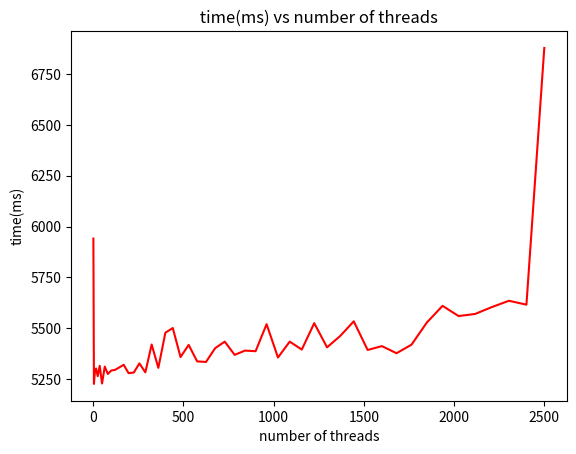

Reproduce this figure in Python.
import matplotlib.pyplot as plt
x=[1, 4, 9, 16, 25, 36, 49, 64, 81, 100, 121, 144, 169, 196, 225, 256, 289, 324, 
361, 400, 441, 484, 529, 576, 625, 676, 729, 784, 841, 900, 961, 1024, 1089, 1156,
 1225, 1296, 1369, 1444, 1521, 1600, 1681, 1764, 1849, 1936, 2025, 2116, 2209, 2304, 2401, 2500]
y=[5941, 5226, 5284, 5302, 5264, 5315, 5228, 5311, 5275, 5292, 5295, 5307,
 5320, 5279, 5282, 5327, 5283, 5420, 5305, 5478, 5501, 5358, 5418, 5337, 
 5334, 5402, 5434, 5369, 5390, 5387, 5520, 5356, 5434, 5395, 5525, 5406,
  5462, 5534, 5393, 5412, 5377, 5419, 5528, 5610, 5560, 5570, 5604, 5635, 5616, 6879]
plt.plot(x, y, color = 'red')
plt.title(' time(ms) vs number of threads ')
plt.xlabel('number of threads')
plt.ylabel('time(ms)')
plt.show()